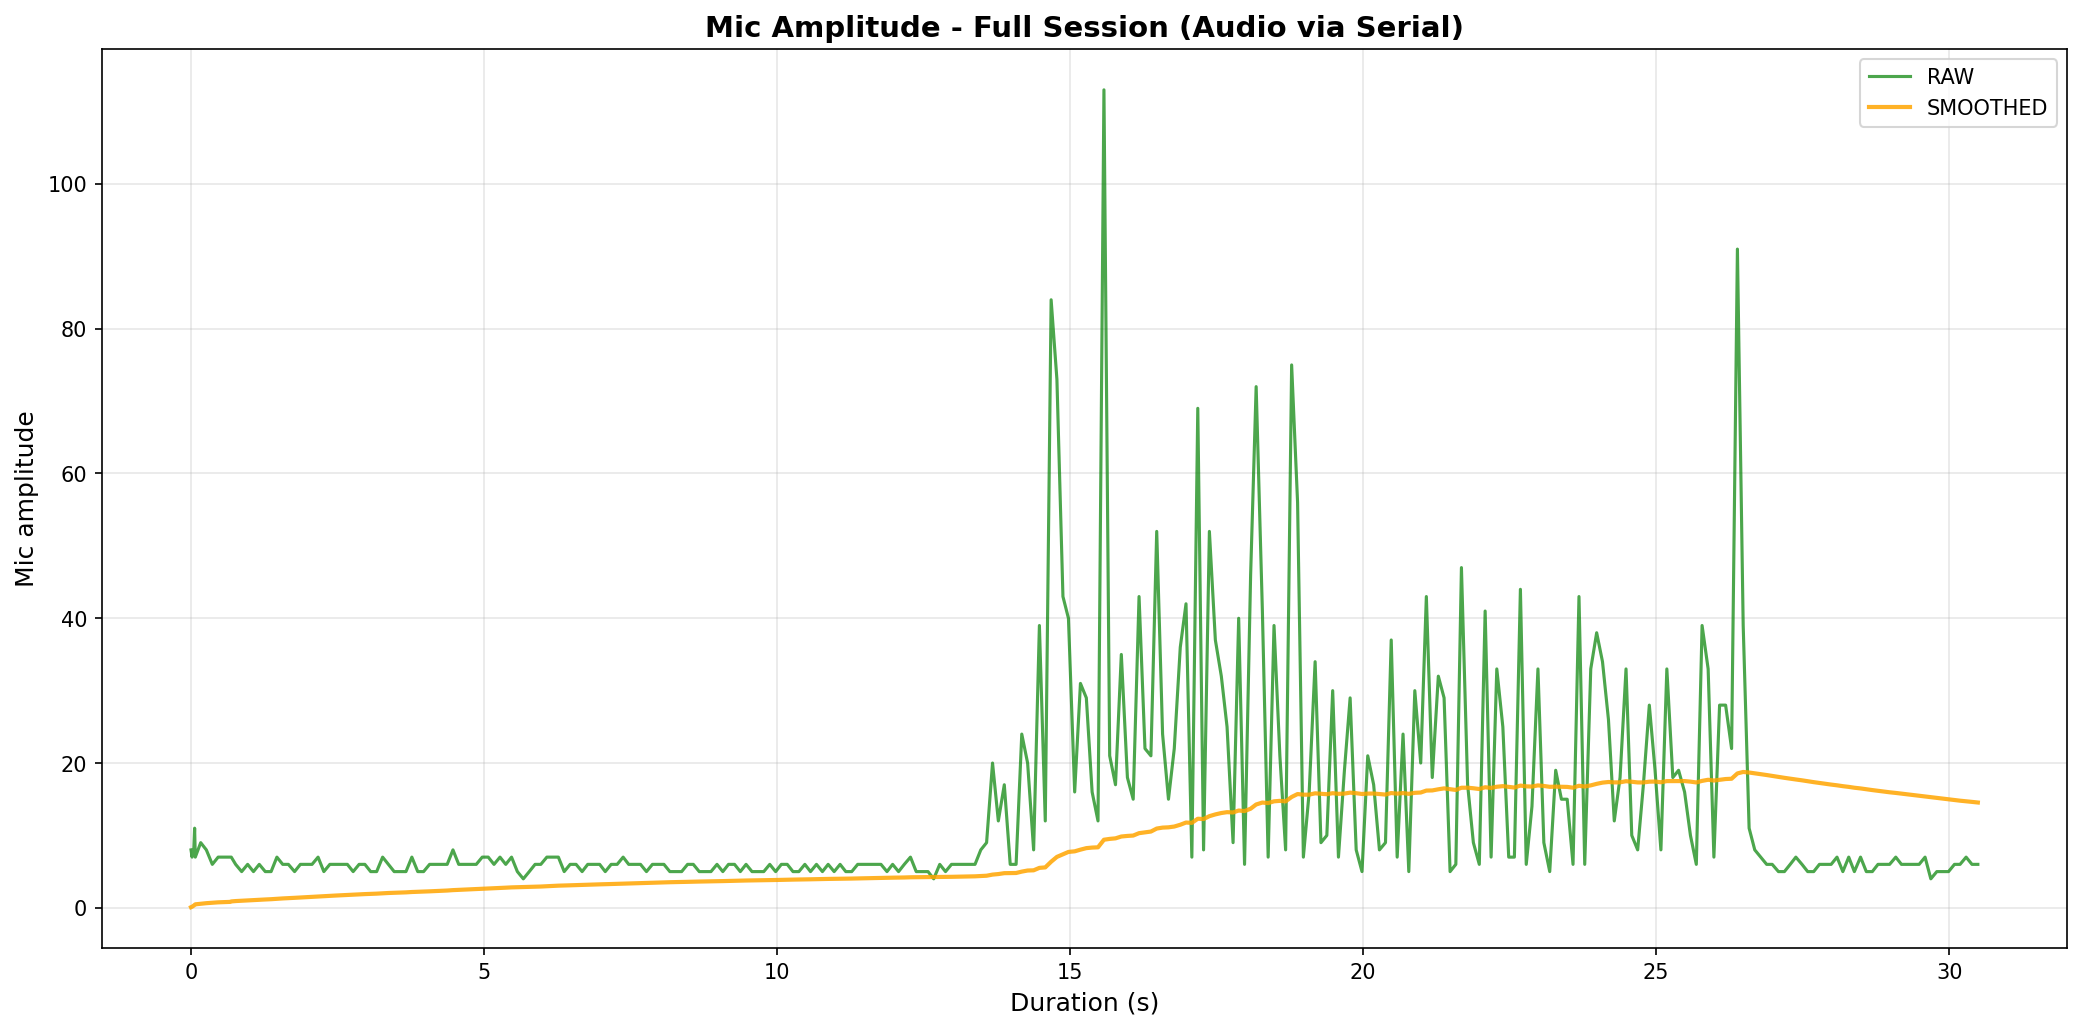

Source data for this figure (header and first rows):
elapsed_s, unix_ts, arduino_ms, sound_amp, tip_count, last_tip_dt_ms, reed_state, bucket_rate_mm_hr, mic_db_unfiltered, mic_db_filtered
0.01975, 1771469455, 599, 8, 0, 0, 1, 0.0, 18.06, 0
0.03838, 1771469455, 699, 7, 0, 0, 1, 0.0, 16.9, 0
0.05338, 1771469455, 799, 8, 0, 0, 1, 0.0, 18.06, 0
0.06693, 1771469455, 899, 8, 0, 0, 1, 0.0, 18.06, 0
0.08143, 1771469455, 999, 11, 0, 0, 1, 0.0, 20.83, 0
0.09283, 1771469455, 1099, 7, 0, 0, 1, 0.0, 16.9, 0
0.1853, 1771469455, 1199, 9, 0, 0, 1, 0.0, 19.08, 0
0.2813, 1771469455, 1299, 8, 0, 0, 1, 0.0, 18.06, 0
0.3834, 1771469455, 1399, 6, 0, 0, 1, 0.0, 15.56, 0
0.4827, 1771469456, 1499, 7, 0, 0, 1, 0.0, 16.9, 0
0.6909, 1771469456, 1599, 7, 0, 0, 1, 0.0, 16.9, 0
0.7069, 1771469456, 1699, 7, 0, 0, 1, 0.0, 16.9, 0
0.7813, 1771469456, 1799, 6, 0, 0, 1, 0.0, 15.56, 0
0.884, 1771469456, 1899, 5, 0, 0, 1, 0.0, 13.98, 0
0.986, 1771469456, 1999, 6, 0, 0, 1, 0.0, 15.56, 0
1.085, 1771469456, 2099, 5, 0, 0, 1, 0.0, 13.98, 0
1.184, 1771469456, 2199, 6, 0, 0, 1, 0.0, 15.56, 0
1.287, 1771469456, 2299, 5, 0, 0, 1, 0.0, 13.98, 0
1.387, 1771469457, 2399, 5, 0, 0, 1, 0.0, 13.98, 0
1.485, 1771469457, 2499, 7, 0, 0, 1, 0.0, 16.9, 0
1.585, 1771469457, 2599, 6, 0, 0, 1, 0.0, 15.56, 0
1.681, 1771469457, 2699, 6, 0, 0, 1, 0.0, 15.56, 0
1.787, 1771469457, 2799, 5, 0, 0, 1, 0.0, 13.98, 0
1.886, 1771469457, 2899, 6, 0, 0, 1, 0.0, 15.56, 0
1.984, 1771469457, 2999, 6, 0, 0, 1, 0.0, 15.56, 0
2.085, 1771469457, 3099, 6, 0, 0, 1, 0.0, 15.56, 0
2.188, 1771469457, 3200, 7, 0, 0, 1, 0.0, 16.9, 0
2.286, 1771469457, 3300, 5, 0, 0, 1, 0.0, 13.98, 0
2.389, 1771469458, 3400, 6, 0, 0, 1, 0.0, 15.56, 0
2.484, 1771469458, 3500, 6, 0, 0, 1, 0.0, 15.56, 0
2.588, 1771469458, 3600, 6, 0, 0, 1, 0.0, 15.56, 0
2.688, 1771469458, 3700, 6, 0, 0, 1, 0.0, 15.56, 0
2.787, 1771469458, 3800, 5, 0, 0, 1, 0.0, 13.98, 0
2.888, 1771469458, 3900, 6, 0, 0, 1, 0.0, 15.56, 0
2.987, 1771469458, 4000, 6, 0, 0, 1, 0.0, 15.56, 0
3.085, 1771469458, 4100, 5, 0, 0, 1, 0.0, 13.98, 0
3.187, 1771469458, 4200, 5, 0, 0, 1, 0.0, 13.98, 0
3.289, 1771469458, 4300, 7, 0, 0, 1, 0.0, 16.9, 0
3.388, 1771469459, 4400, 6, 0, 0, 1, 0.0, 15.56, 0
3.487, 1771469459, 4500, 5, 0, 0, 1, 0.0, 13.98, 0
3.589, 1771469459, 4600, 5, 0, 0, 1, 0.0, 13.98, 0
3.688, 1771469459, 4700, 5, 0, 0, 1, 0.0, 13.98, 0
3.788, 1771469459, 4800, 7, 0, 0, 1, 0.0, 16.9, 0
3.889, 1771469459, 4900, 5, 0, 0, 1, 0.0, 13.98, 0
3.988, 1771469459, 5000, 5, 0, 0, 1, 0.0, 13.98, 0
4.091, 1771469459, 5100, 6, 0, 0, 1, 0.0, 15.56, 0
4.19, 1771469459, 5200, 6, 0, 0, 1, 0.0, 15.56, 0
4.288, 1771469459, 5300, 6, 0, 0, 1, 0.0, 15.56, 0
4.391, 1771469460, 5400, 6, 0, 0, 1, 0.0, 15.56, 0
4.489, 1771469460, 5500, 8, 0, 0, 1, 0.0, 18.06, 0
4.588, 1771469460, 5600, 6, 0, 0, 1, 0.0, 15.56, 0
4.69, 1771469460, 5700, 6, 0, 0, 1, 0.0, 15.56, 0
4.789, 1771469460, 5800, 6, 0, 0, 1, 0.0, 15.56, 0
4.887, 1771469460, 5900, 6, 0, 0, 1, 0.0, 15.56, 0
4.989, 1771469460, 6000, 7, 0, 0, 1, 0.0, 16.9, 0
5.091, 1771469460, 6100, 7, 0, 0, 1, 0.0, 16.9, 0
5.19, 1771469460, 6200, 6, 0, 0, 1, 0.0, 15.56, 0
5.292, 1771469460, 6300, 7, 0, 0, 1, 0.0, 16.9, 0
5.39, 1771469461, 6400, 6, 0, 0, 1, 0.0, 15.56, 0
5.489, 1771469461, 6500, 7, 0, 0, 1, 0.0, 16.9, 0
... 250 more rows
